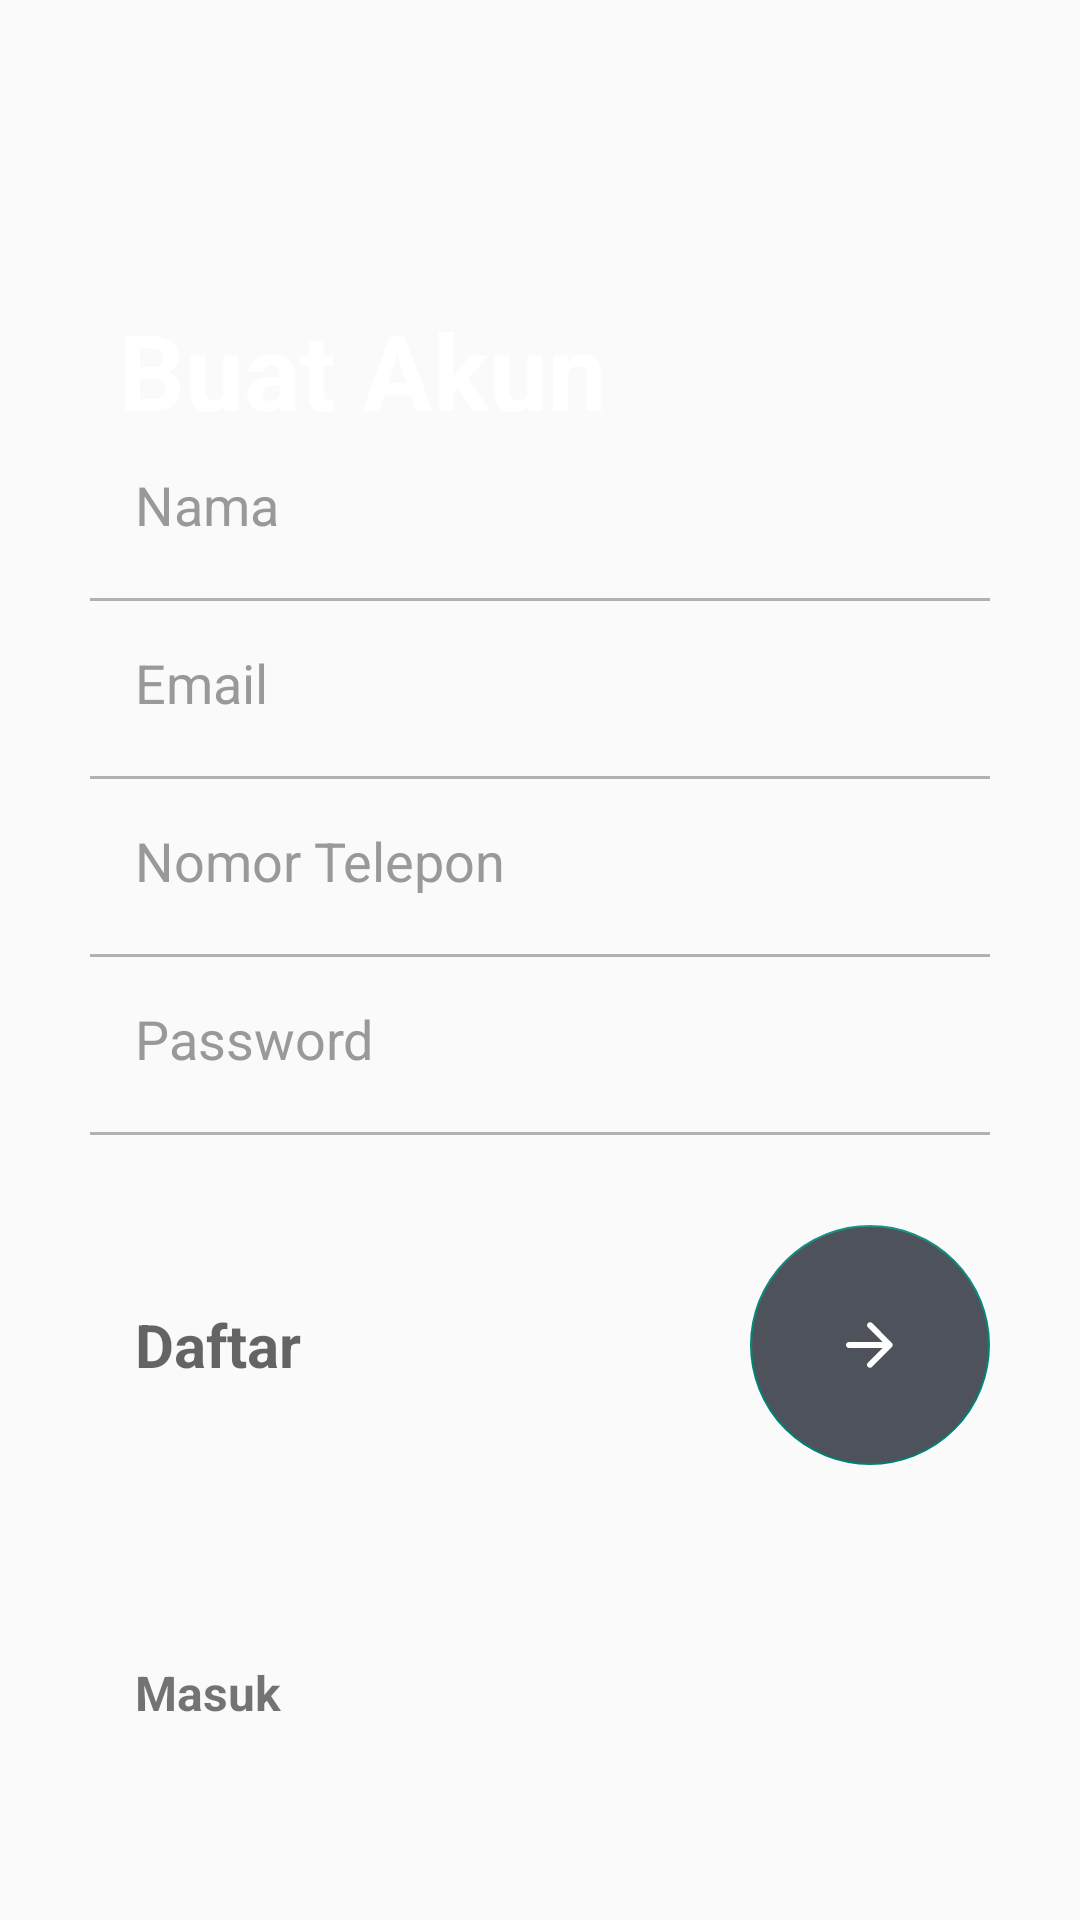

Layout XML and referenced resources for this Android screen:
<!-- AndroidManifest.xml: application theme Theme.MyUnsiq -->
<!-- res/layout/activity_sign_up.xml -->
<?xml version="1.0" encoding="utf-8"?>
<androidx.constraintlayout.widget.ConstraintLayout xmlns:android="http://schemas.android.com/apk/res/android"
    xmlns:app="http://schemas.android.com/apk/res-auto"
    xmlns:tools="http://schemas.android.com/tools"
    android:layout_width="match_parent"
    android:layout_height="match_parent"
    tools:context=".SignUpActivity">

    <ImageView
        android:id="@+id/imgView"
        android:layout_width="match_parent"
        android:layout_height="match_parent"
        android:scaleType="centerCrop"
        android:src="@drawable/background_image_one_signin"/>

    <TextView
        android:layout_width="wrap_content"
        android:layout_height="wrap_content"
        android:layout_marginStart="8dp"
        android:layout_marginTop="100dp"
        android:layout_marginEnd="8dp"
        android:text="Buat Akun"
        android:textColor="@android:color/white"
        android:textSize="35sp"
        android:textStyle="bold"
        app:layout_constraintEnd_toEndOf="parent"
        app:layout_constraintHorizontal_bias="0.174"
        app:layout_constraintStart_toStartOf="parent"
        app:layout_constraintTop_toTopOf="@+id/imgView" />
    <LinearLayout
        android:layout_width="match_parent"
        android:layout_height="match_parent"
        android:gravity="bottom"
        android:orientation="vertical">

        <EditText
            android:layout_width="match_parent"
            android:layout_height="wrap_content"
            android:layout_marginStart="30dp"
            android:layout_marginEnd="30dp"
            android:backgroundTint="@android:color/transparent"
            android:hint="Nama"
            android:importantForAutofill="no"
            android:padding="15dp"
            android:inputType="text"
            android:textColor="#292929"
            android:textColorHint="#999999"/>

        <RelativeLayout
            android:layout_width="match_parent"
            android:layout_height="1dp"
            android:layout_marginStart="30dp"
            android:layout_marginTop="4dp"
            android:layout_marginEnd="30dp"
            android:background="#B1B1B1"/>

        <EditText
            android:layout_width="match_parent"
            android:layout_height="wrap_content"
            android:layout_marginStart="30dp"
            android:layout_marginEnd="30dp"
            android:backgroundTint="@android:color/transparent"
            android:hint="Email"
            android:padding="15dp"
            android:inputType="textEmailAddress"
            android:textColor="#292929"
            android:textColorHint="#999999"/>

        <RelativeLayout
            android:layout_width="match_parent"
            android:layout_height="1dp"
            android:layout_marginStart="30dp"
            android:layout_marginTop="4dp"
            android:layout_marginEnd="30dp"
            android:background="#B1B1B1"/>

        <EditText
            android:layout_width="match_parent"
            android:layout_height="wrap_content"
            android:layout_marginStart="30dp"
            android:layout_marginEnd="30dp"
            android:backgroundTint="@android:color/transparent"
            android:hint="Nomor Telepon"
            android:padding="15dp"
            android:inputType="number"
            android:textColor="#292929"
            android:textColorHint="#999999"/>

        <RelativeLayout
            android:layout_width="match_parent"
            android:layout_height="1dp"
            android:layout_marginStart="30dp"
            android:layout_marginTop="4dp"
            android:layout_marginEnd="30dp"
            android:background="#B1B1B1"/>

        <EditText
            android:layout_width="match_parent"
            android:layout_height="wrap_content"
            android:layout_marginStart="30dp"
            android:layout_marginEnd="30dp"
            android:backgroundTint="@android:color/transparent"
            android:hint="Password"
            android:inputType="textPassword"
            android:padding="15dp"
            android:textColor="#292929"
            android:textColorHint="#999999"/>

        <RelativeLayout
            android:layout_width="match_parent"
            android:layout_height="1dp"
            android:layout_marginStart="30dp"
            android:layout_marginTop="4dp"
            android:layout_marginEnd="30dp"
            android:background="#B1B1B1"/>

        <RelativeLayout
            android:layout_width="match_parent"
            android:layout_height="wrap_content"
            android:layout_marginBottom="10dp"
            android:layout_marginTop="10dp">

            <com.google.android.material.floatingactionbutton.FloatingActionButton
                android:id="@+id/tmbl_signup"
                android:layout_width="wrap_content"
                android:layout_height="wrap_content"
                android:layout_alignParentEnd="true"
                android:layout_centerInParent="true"
                android:src="@drawable/round_arrow_fwd"
                android:layout_marginTop="20dp"
                android:layout_marginEnd="30dp"
                android:tint="@android:color/white"
                android:layout_marginBottom="20dp"
                android:elevation="0dp"
                app:elevation="0dp"
                android:backgroundTint="#4E525B"
                app:fabCustomSize="80dp"
                tools:ignore="RelativeOverlap"/>

            <TextView
                android:layout_width="wrap_content"
                android:layout_height="wrap_content"
                android:layout_alignParentStart="true"
                android:layout_centerInParent="true"
                android:layout_marginStart="30dp"
                android:hint="Daftar"
                android:textColor="#191919"
                android:textSize="20sp"
                android:padding="15dp"
                android:textStyle="bold"/>
        </RelativeLayout>
        <RelativeLayout
            android:layout_width="match_parent"
            android:layout_height="wrap_content"
            android:layout_marginBottom="50dp"
            android:layout_marginTop="20dp">

            <TextView
                android:id="@+id/tmbl_keLogin"
                android:layout_width="wrap_content"
                android:layout_height="wrap_content"
                android:layout_alignParentStart="true"
                android:layout_centerInParent="true"
                android:layout_marginStart="30dp"
                android:padding="15dp"
                android:text="Masuk"
                android:textSize="16sp"
                android:textStyle="bold"/>


        </RelativeLayout>
    </LinearLayout>
</androidx.constraintlayout.widget.ConstraintLayout>
<!-- resources referenced by this layout -->
<resources>
  <!-- drawable round_arrow_fwd (drawable) -->
  <?xml version="1.0" encoding="utf-8"?>
  <vector xmlns:android="http://schemas.android.com/apk/res/android"
      android:width="55dp"
      android:height="55dp"
      android:viewportHeight="24.0"
      android:viewportWidth="24.0"
      android:tint="?attr/colorControlNormal">
  
      <path android:fillColor="@android:color/white"
          android:pathData="M5,13h11.17l-4.88,4.88c-0.39,0.39 -0.39,1.03 0,1.42 0.39,0.39 1.02,0.39 1.41,0l6.59,-6.59c0.39,-0.39 0.39,-1.02 0,-1.41l-6.58,-6.6c-0.39,-0.39 -1.02,-0.39 -1.41,0 -0.39,0.39 -0.39,1.02 0,1.41L16.17,11H5c-0.55,0 -1,0.45 -1,1s0.45,1 1,1z"/>
  
  </vector>
  <style name="Theme.MyUnsiq" parent="Theme.AppCompat.Light.NoActionBar">
          
          <item name="colorPrimary">@color/black</item>
          <item name="colorPrimaryVariant">@color/black</item>
          <item name="colorOnPrimary">@color/white</item>
          
          <item name="colorSecondary">@color/teal_200</item>
          <item name="colorSecondaryVariant">@color/teal_700</item>
          <item name="colorOnSecondary">@color/black</item>
          
          <item name="android:statusBarColor" tools:targetApi="l">?attr/colorPrimaryVariant</item>
          
      </style>
  <!-- not gathered from this repository: default colours our renderer supplied (Android Studio template values) -->
  <color name="teal_200">#FF03DAC5</color>
  <color name="teal_700">#FF018786</color>
  <color name="black">#FF000000</color>
  <color name="white">#FFFFFFFF</color>
</resources>
